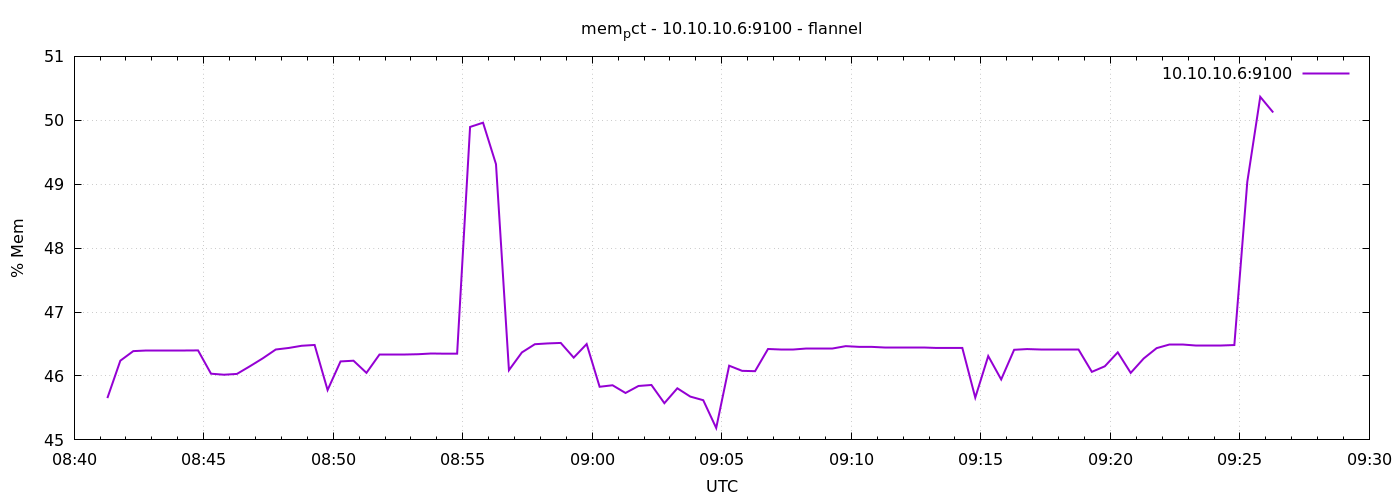

Values plotted in this chart, from the file beside it:
1791362477	45.654154500866404
1791362507	46.24
1791362537	46.39
1791362567	46.4
1791362597	46.4
1791362627	46.4
1791362657	46.4
1791362687	46.4
1791362717	46.04
1791362747	46.02
1791362777	46.03
1791362807	46.15
1791362837	46.28
1791362867	46.41
1791362897	46.44
1791362927	46.47
1791362957	46.49
1791362987	45.78
1791363017	46.23
1791363047	46.24
1791363077	46.05
1791363107	46.34
1791363137	46.34
1791363167	46.34
1791363197	46.34
1791363227	46.35
1791363257	46.35
1791363287	46.35
1791363317	49.9
1791363347	49.96
1791363377	49.31
1791363407	46.09
1791363437	46.37
1791363467	46.5
1791363497	46.51
1791363527	46.52
1791363557	46.29
1791363587	46.5
1791363617	45.83
1791363647	45.85
1791363677	45.73
1791363707	45.84
1791363737	45.86
1791363767	45.57
1791363797	45.81
1791363827	45.68
1791363857	45.62
1791363887	45.19
1791363917	46.16
1791363947	46.08
1791363977	46.08
1791364007	46.42
1791364037	46.42
1791364067	46.42
1791364097	46.43
1791364127	46.43
1791364157	46.43
1791364187	46.47
1791364217	46.46
1791364247	46.46
1791364277	46.45
... 30 more rows
